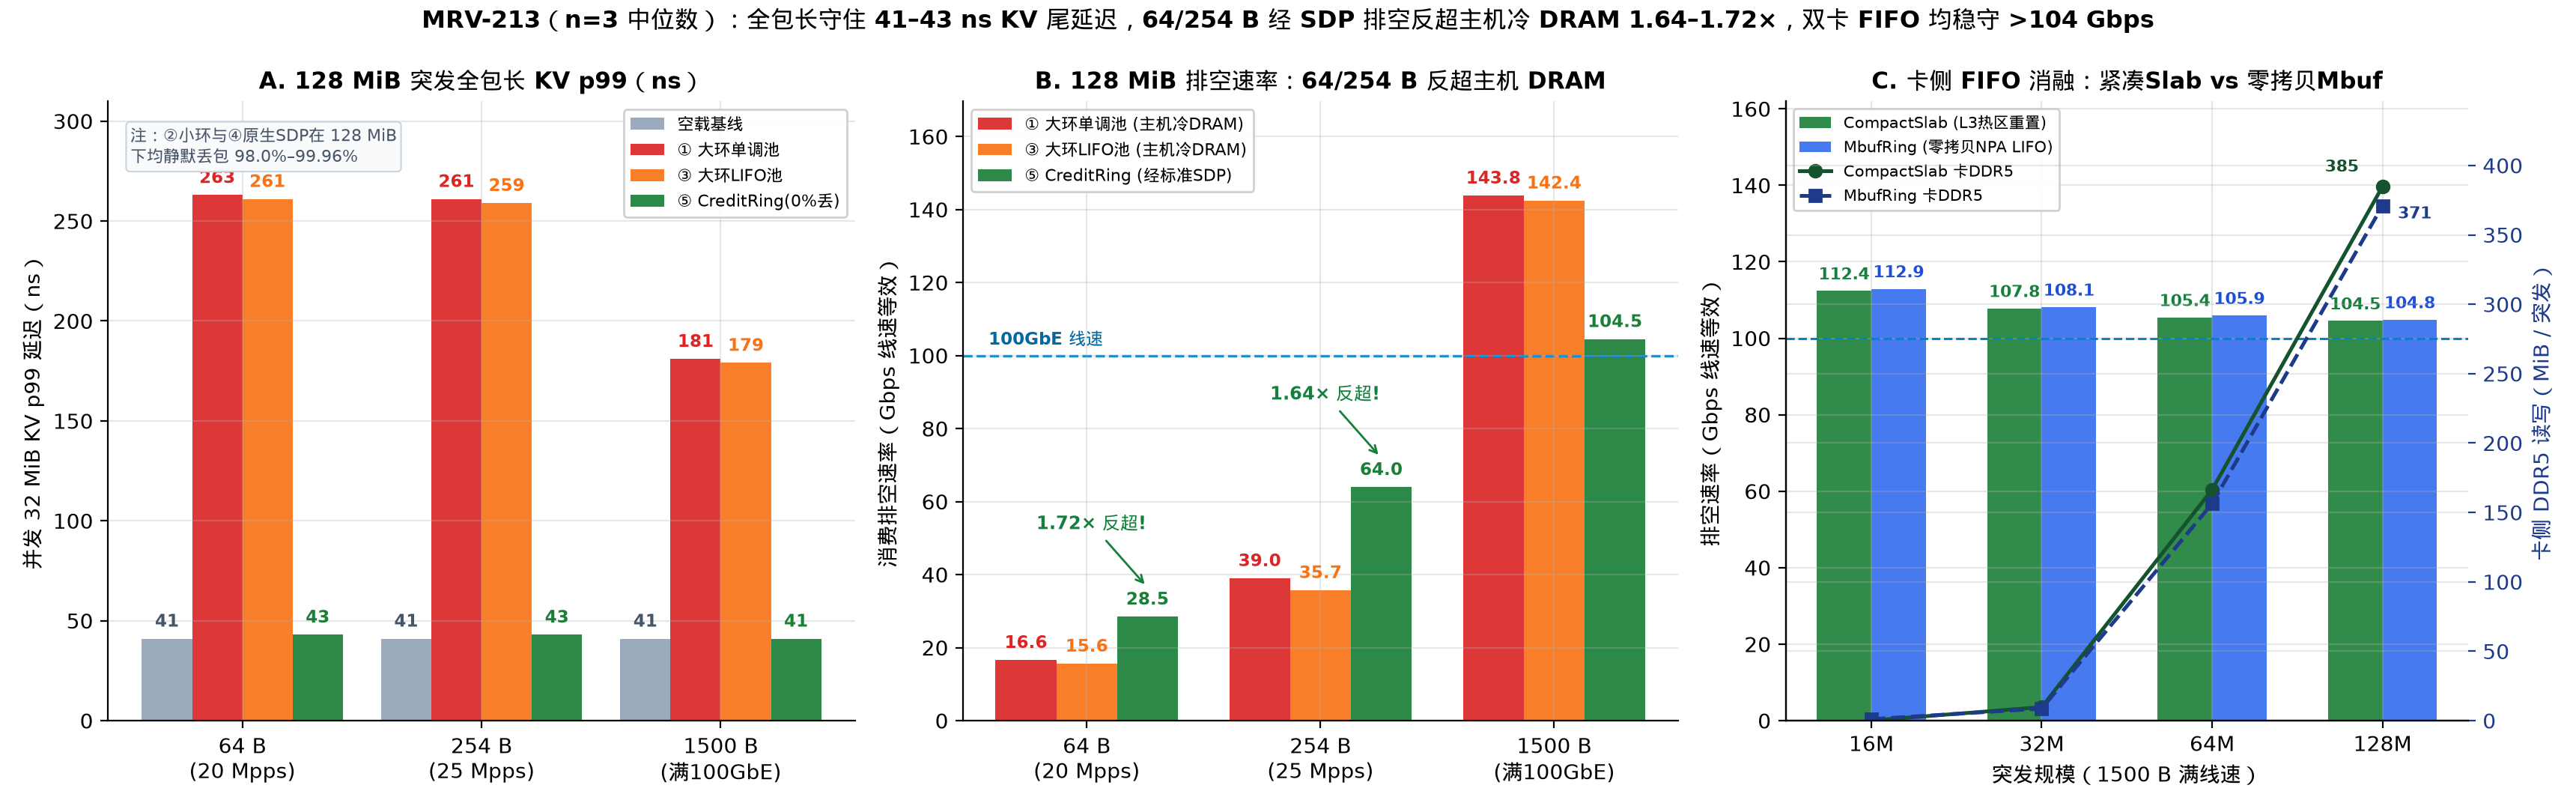

The script that saved this image:
"""MRV-213 Figure 3: Cross-packet-size generalization (64 B / 254 B / 1500 B @ 128 MiB)
showing KV tail-latency protection, CreditRing PCIe-SDP drain overtaking host-DRAM drain
on 64 B & 254 B, and CN106 elastic FIFO CompactSlab vs zero-copy MbufRing ablation (n=3).

100% dynamically computed from `logs/mrv213-2026-11-26/runs.jsonl`.
"""
import json
import statistics
from collections import defaultdict
from pathlib import Path

import matplotlib.pyplot as plt
import numpy as np

import mrvplot

ROOT = Path(__file__).resolve().parents[2]
RUNS_PATH = ROOT / "logs/mrv213-2026-11-26/runs.jsonl"


def med(xs):
    return statistics.median(xs)


def assert_verified(r):
    assert r.get("verified") is True and not r.get("hard_errors") and not r.get("clock_errors")
    hp = r["host_pmu"]
    assert hp["min_pct"] >= 99.99
    if r["arm"] != "kv-solo":
        cp, cs, ms = r["card_pmu"], r["card_stats"], r["mercury"]
        assert hp["rx"]["page_faults"] == 0 and r["bad"] == 0 and r["torn"] == 0
        assert cp["min_pct"] >= 99.99 and cs["wire_bad"] == 0 and cs["wire_torn"] == 0 and cs["credit_torn"] == 0
        assert cs["eth"]["imissed"] == 0 and cs["fifo_drops"] == 0 and cs["eth_rx_pkts"] == r["offered_pkts"]
        assert ms["phy"]["tx_pause"] == 0 and ms["phy"]["rx_pause"] == 0
        if r["arm"] not in ("small-drop", "native-bp"):
            assert r["lost_pkts"] == 0 and r["gaps"] == 0 and r["ooo"] == 0


def main():
    rows = [json.loads(ln) for ln in RUNS_PATH.read_text().splitlines() if ln.strip()]
    by_p = defaultdict(list)
    for r in rows:
        assert_verified(r)
        by_p[(r["part"], r["arm_tag"], r["burst_label"])].append(r)

    fig, (ax1, ax2, ax3) = plt.subplots(1, 3, figsize=(17.2, 5.4), gridspec_kw={"width_ratios": [1.15, 1.10, 1.05]})

    # ---------------- Panel A: 128 MiB KV p99 across 64 B / 254 B / 1500 B ----------------
    profs = [
        ("e2_64b_kv32m",   "64 B\n(20 Mpps)"),
        ("e2_256b_kv32m",  "254 B\n(25 Mpps)"),
        ("e2_1500b_kv32m", "1500 B\n(满100GbE)"),
    ]
    xp = np.arange(len(profs))
    w = 0.21
    bar_arms = [
        ("kv_solo",     "空载基线",         "#94a3b8", "0"),
        ("large_mono",  "① 大环单调池",     "#dc2626", "128MiB"),
        ("large_lifo",  "③ 大环LIFO池",     "#f97316", "128MiB"),
        ("credit_ring", "⑤ CreditRing(0%丢)", "#1a7f37", "128MiB"),
    ]
    offsets = [-1.5 * w, -0.5 * w, 0.5 * w, 1.5 * w]
    for (tag, label, col, blbl), off in zip(bar_arms, offsets):
        ys = [med([r["kv"]["p99_ns"] for r in by_p[(p, tag, blbl)]]) for p, _ in profs]
        bars = ax1.bar(xp + off, ys, w, label=label, color=col, alpha=0.92)
        for bar, y in zip(bars, ys):
            ax1.text(bar.get_x() + bar.get_width() / 2, y + 4, f"{y:.0f}", ha="center", va="bottom", fontsize=8.2, fontweight="bold", color=col if tag != "kv_solo" else "#475569")

    ax1.set_xticks(xp)
    ax1.set_xticklabels([lb for _, lb in profs])
    ax1.set_ylabel("并发 32 MiB KV p99 延迟（ns）")
    ax1.set_ylim(0, 310)
    ax1.set_title("A. 128 MiB 突发全包长 KV p99（ns）", fontsize=11.0, fontweight="bold")
    ax1.legend(loc="upper right", fontsize=8.0, framealpha=0.92)
    ax1.text(
        0.03, 0.96, "注：②小环与④原生SDP在 128 MiB\n下均静默丢包 98.0%–99.96%",
        transform=ax1.transAxes, va="top", fontsize=8.0, color="#475569",
        bbox=dict(boxstyle="round,pad=0.25", facecolor="#f8fafc", edgecolor="#cbd5e1", lw=0.8),
    )

    # ---------------- Panel B: 128 MiB Drain Speed Crossover across 64 B / 254 B / 1500 B ----------------
    w2 = 0.26
    drain_arms = [
        ("large_mono",  "① 大环单调池 (主机冷DRAM)", "#dc2626"),
        ("large_lifo",  "③ 大环LIFO池 (主机冷DRAM)", "#f97316"),
        ("credit_ring", "⑤ CreditRing (经标准SDP)",  "#1a7f37"),
    ]
    offs2 = [-w2, 0.0, w2]
    vals_by_arm = {}
    for (tag, label, col), off in zip(drain_arms, offs2):
        ys = [med([r["drain_wire_gbps"] for r in by_p[(p, tag, "128MiB")]]) for p, _ in profs]
        vals_by_arm[tag] = ys
        bars = ax2.bar(xp + off, ys, w2, label=label, color=col, alpha=0.92)
        for bar, y in zip(bars, ys):
            ax2.text(bar.get_x() + bar.get_width() / 2, y + 2.2, f"{y:.1f}", ha="center", va="bottom", fontsize=8.2, fontweight="bold", color=col)

    for idx in (0, 1):
        spd = vals_by_arm["credit_ring"][idx] / vals_by_arm["large_mono"][idx]
        ax2.annotate(
            f"{spd:.2f}× 反超!",
            xy=(xp[idx] + w2, vals_by_arm["credit_ring"][idx] + 8),
            xytext=(xp[idx] + 0.02, vals_by_arm["credit_ring"][idx] + 24),
            ha="center", fontsize=8.8, color="#15803d", fontweight="bold",
            arrowprops=dict(arrowstyle="->", color="#15803d", lw=1.0),
        )

    ax2.axhline(100.0, color="#0284c7", linestyle="--", linewidth=1.2, zorder=1)
    ax2.text(-0.42, 103.0, "100GbE 线速", color="#0369a1", fontsize=8.4, fontweight="bold")
    ax2.set_xticks(xp)
    ax2.set_xticklabels([lb for _, lb in profs])
    ax2.set_ylabel("消费排空速率（Gbps 线速等效）")
    ax2.set_ylim(0, max(vals_by_arm["large_mono"][2], vals_by_arm["credit_ring"][2]) * 1.18)
    ax2.set_title("B. 128 MiB 排空速率：64/254 B 反超主机 DRAM", fontsize=11.0, fontweight="bold")
    ax2.legend(loc="upper left", fontsize=8.0, framealpha=0.92)

    # ---------------- Panel C: Card Elastic FIFO CompactSlab vs Zero-Copy MbufRing (1500B) ----------------
    ab_bursts = ["16MiB", "32MiB", "64MiB", "128MiB"]
    xa = np.arange(len(ab_bursts))
    w3 = 0.32
    c_dr = [med([r["drain_wire_gbps"] for r in by_p[("e2_1500b_mbuf_ablation", "credit_ring_compact", b)]]) for b in ab_bursts]
    m_dr = [med([r["drain_wire_gbps"] for r in by_p[("e2_1500b_mbuf_ablation", "credit_ring_mbuf", b)]]) for b in ab_bursts]
    c_ddr = [med([(r["card_pmu"]["ddr_rd_mib"] + r["card_pmu"]["ddr_wr_mib"]) / r["bursts"] for r in by_p[("e2_1500b_mbuf_ablation", "credit_ring_compact", b)]]) for b in ab_bursts]
    m_ddr = [med([(r["card_pmu"]["ddr_rd_mib"] + r["card_pmu"]["ddr_wr_mib"]) / r["bursts"] for r in by_p[("e2_1500b_mbuf_ablation", "credit_ring_mbuf", b)]]) for b in ab_bursts]

    ax3.bar(xa - w3 / 2, c_dr, w3, label="CompactSlab (L3热区重置)", color="#1a7f37", alpha=0.90)
    ax3.bar(xa + w3 / 2, m_dr, w3, label="MbufRing (零拷贝NPA LIFO)", color="#2563eb", alpha=0.85)
    for i in range(len(ab_bursts)):
        ax3.text(xa[i] - w3 / 2, c_dr[i] + 2.0, f"{c_dr[i]:.1f}", ha="center", va="bottom", fontsize=7.9, color="#15803d", fontweight="bold")
        ax3.text(xa[i] + w3 / 2, m_dr[i] + 2.0, f"{m_dr[i]:.1f}", ha="center", va="bottom", fontsize=7.9, color="#1d4ed8", fontweight="bold")
    ax3.axhline(100.0, color="#0284c7", linestyle="--", linewidth=1.1)

    ax3_r = ax3.twinx()
    ax3_r.spines["top"].set_visible(False)
    ax3_r.plot(xa, c_ddr, color="#14532d", marker="o", linestyle="-", linewidth=1.8, label="CompactSlab 卡DDR5")
    ax3_r.plot(xa, m_ddr, color="#1e3a8a", marker="s", linestyle="--", linewidth=1.8, label="MbufRing 卡DDR5")
    ax3_r.set_ylabel("卡侧 DDR5 读写（MiB / 突发）", color="#1e3a8a")
    ax3_r.tick_params(axis="y", colors="#1e3a8a")
    ax3_r.set_ylim(0, max(max(c_ddr), max(m_ddr)) * 1.16)
    ax3_r.text(xa[-1] - 0.14, c_ddr[-1] + 8, f"{c_ddr[-1]:.0f}", ha="right", va="bottom", fontsize=7.9, color="#14532d", fontweight="bold")
    ax3_r.text(xa[-1] + 0.09, m_ddr[-1] - 6, f"{m_ddr[-1]:.0f}", ha="left", va="center", fontsize=7.9, color="#1e3a8a", fontweight="bold")
    ax3.set_xticks(xa)
    ax3.set_xticklabels(["16M", "32M", "64M", "128M"])
    ax3.set_xlabel("突发规模（1500 B 满线速）")
    ax3.set_ylabel("排空速率（Gbps 线速等效）")
    ax3.set_ylim(0, 162)
    ax3.set_title("C. 卡侧 FIFO 消融：紧凑Slab vs 零拷贝Mbuf", fontsize=11.0, fontweight="bold")

    h1, l1 = ax3.get_legend_handles_labels()
    h2, l2 = ax3_r.get_legend_handles_labels()
    ax3.legend(h1 + h2, l1 + l2, loc="upper left", fontsize=7.5, framealpha=0.92)

    spd64 = vals_by_arm["credit_ring"][0] / vals_by_arm["large_mono"][0]
    spd254 = vals_by_arm["credit_ring"][1] / vals_by_arm["large_mono"][1]
    fig.suptitle(
        f"MRV-213（n=3 中位数）：全包长守住 41–43 ns KV 尾延迟，64/254 B 经 SDP 排空反超主机冷 DRAM {spd254:.2f}–{spd64:.2f}×，双卡 FIFO 均稳守 >104 Gbps",
        fontsize=11.4, fontweight="bold", y=0.99,
    )
    out = mrvplot.save(fig, "mrv-213-pktsize-ablation")
    print(f"Saved {out}")


if __name__ == "__main__":
    main()
